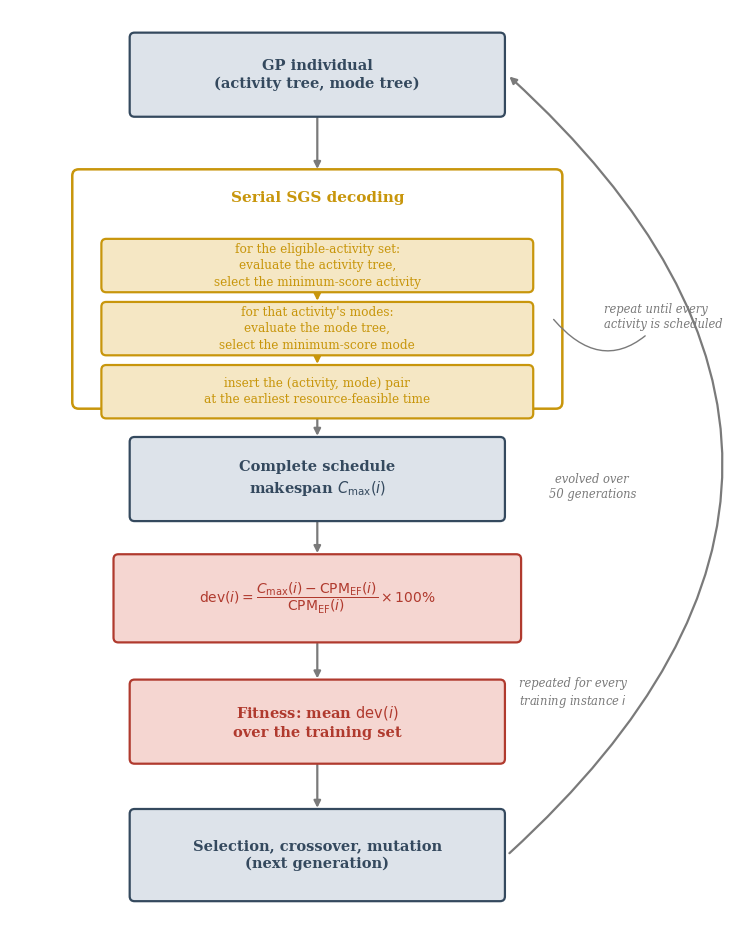

Source code (Python): (Note: this script raises an exception after producing the figure.)
"""Generates img/gphh-architecture.png for chap04.tex: the multi-tree GPHH
pipeline used as the baseline algorithm -- from a GP individual (activity
tree + mode tree), through serial-SGS decoding, to the fitness value that
drives the evolutionary loop.
"""

import matplotlib.pyplot as plt
import matplotlib.patches as mpatches

plt.rcParams["font.family"] = "serif"

RED = "#b03a2e"
RED_FILL = "#f5d6d1"
BLUE = "#34495e"
BLUE_FILL = "#dde3ea"
GOLD = "#c8960c"
GOLD_FILL = "#f5e7c4"
GRAY = "#7a7a7a"


def box(ax, x, y, w, h, text, edge, face, fontsize=10.5, fontweight="bold"):
    b = mpatches.FancyBboxPatch(
        (x, y), w, h, boxstyle="round,pad=0.02,rounding_size=0.06",
        linewidth=1.6, edgecolor=edge, facecolor=face, zorder=3)
    ax.add_patch(b)
    ax.text(x + w / 2, y + h / 2, text, ha="center", va="center",
            fontsize=fontsize, fontweight=fontweight, color=edge, zorder=4,
            linespacing=1.35)
    return (x + w / 2, y + h), (x + w / 2, y), (x, y + h / 2), (x + w, y + h / 2)


def varrow(ax, p_from, p_to, color=GRAY, **kw):
    ax.annotate("", xy=p_to, xytext=p_from,
                arrowprops=dict(arrowstyle="-|>", color=color, lw=1.6,
                                shrinkA=2, shrinkB=2), zorder=2, **kw)


fig, ax = plt.subplots(figsize=(7.6, 9.6))

# 1. GP individual
top1, bot1, l1, r1 = box(ax, 1.2, 11.2, 4.6, 1.0,
                          "GP individual\n(activity tree, mode tree)",
                          BLUE, BLUE_FILL)

# 2. Serial SGS decoding (composite box with sub-steps)
sgs_x, sgs_y, sgs_w, sgs_h = 0.5, 7.6, 6.0, 2.9
ax.add_patch(mpatches.FancyBboxPatch(
    (sgs_x, sgs_y), sgs_w, sgs_h, boxstyle="round,pad=0.03,rounding_size=0.08",
    linewidth=1.8, edgecolor=GOLD, facecolor="white", zorder=2))
ax.text(sgs_x + sgs_w / 2, sgs_y + sgs_h - 0.32, "Serial SGS decoding",
        ha="center", va="center", fontsize=11, fontweight="bold", color=GOLD,
        zorder=3)

steps = [
    "for the eligible-activity set:\nevaluate the activity tree,\nselect the minimum-score activity",
    "for that activity's modes:\nevaluate the mode tree,\nselect the minimum-score mode",
    "insert the (activity, mode) pair\nat the earliest resource-feasible time",
]
sy = sgs_y + sgs_h - 0.85
step_boxes = []
for s in steps:
    t, b, l, r = box(ax, sgs_x + 0.35, sy - 0.62, sgs_w - 0.7, 0.62, s,
                      GOLD, GOLD_FILL, fontsize=8.7, fontweight="normal")
    step_boxes.append((t, b, l, r))
    sy -= 0.78
for i in range(len(step_boxes) - 1):
    varrow(ax, step_boxes[i][1], step_boxes[i + 1][0], color=GOLD)
ax.annotate(
    "repeat until every\nactivity is scheduled", xy=(sgs_x + sgs_w - 0.1, sgs_y + 1.1),
    xytext=(sgs_x + sgs_w + 0.55, sgs_y + 1.1), fontsize=8.3, color=GRAY,
    va="center", ha="left", style="italic",
    arrowprops=dict(arrowstyle="-", color=GRAY, lw=1.0,
                     connectionstyle="arc3,rad=-0.6"))

varrow(ax, bot1, (sgs_x + sgs_w / 2, sgs_y + sgs_h), color=GRAY)

# 3. Schedule / makespan
top3, bot3, l3, r3 = box(ax, 1.2, 6.2, 4.6, 1.0,
                          "Complete schedule\nmakespan $C_{\\max}(i)$",
                          BLUE, BLUE_FILL)
varrow(ax, (sgs_x + sgs_w / 2, sgs_y), top3, color=GRAY)

# 4. Deviation
top4, bot4, l4, r4 = box(ax, 1.0, 4.7, 5.0, 1.05,
                          "$\\mathrm{dev}(i) = \\dfrac{C_{\\max}(i) - "
                          "\\mathrm{CPM}_{\\mathrm{EF}}(i)}"
                          "{\\mathrm{CPM}_{\\mathrm{EF}}(i)} \\times 100\\%$",
                          RED, RED_FILL, fontsize=10)
varrow(ax, bot3, top4, color=GRAY)

# 5. Fitness (mean over training set)
top5, bot5, l5, r5 = box(ax, 1.2, 3.2, 4.6, 1.0,
                          "Fitness: mean $\\mathrm{dev}(i)$\nover the training set",
                          RED, RED_FILL)
varrow(ax, bot4, top5, color=GRAY)
ax.text(6.0, 4.05, "repeated for every\ntraining instance $i$", fontsize=8.3,
        color=GRAY, style="italic", ha="left", va="center")

# 6. Evolutionary loop
top6, bot6, l6, r6 = box(ax, 1.2, 1.5, 4.6, 1.1,
                          "Selection, crossover, mutation\n(next generation)",
                          BLUE, BLUE_FILL)
varrow(ax, bot5, top6, color=GRAY)

# feedback arrow back to the GP individual box
ax.annotate(
    "", xy=(r1[0] + 0.05, r1[1]), xytext=(r6[0] + 0.05, r6[1]),
    arrowprops=dict(arrowstyle="-|>", color=GRAY, lw=1.6,
                     connectionstyle="arc3,rad=0.55"), zorder=2)
ax.text(6.9, 6.6, "evolved over\n50 generations", fontsize=8.3, color=GRAY,
        style="italic", ha="center", va="center")

ax.set_xlim(-0.3, 7.8)
ax.set_ylim(1.0, 12.5)
ax.set_aspect("equal")
ax.axis("off")

fig.tight_layout()
fig.savefig("img/gphh-architecture.png", dpi=200, bbox_inches="tight")
print("done")
